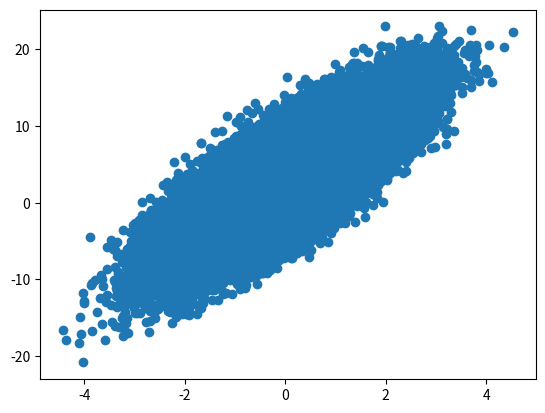

The matplotlib source for this figure:
# @Time : 2022/12/1 1:32
# [redacted]
# --coding:utf-8--


import numpy as np
import matplotlib.pyplot as plt
m = 100000

x = np.random.normal(size=m)
X = x.reshape(-1,1)
y = 4.*x + 3. + np.random.normal(0, 3, size=m)
plt.scatter(x, y)
print(plt.show())


def J(theta, X_b, y):
    try:
        return np.sum((y - X_b.dot(theta)) ** 2) / len(y)
    except:
        return float('inf')


def dJ(theta, X_b, y):
    return X_b.T.dot(X_b.dot(theta) - y) * 2. / len(y)


def gradient_descent(X_b, y, initial_theta, eta, n_iters=1e4, epsilon=1e-8):
    theta = initial_theta
    cur_iter = 0

    while cur_iter < n_iters:
        gradient = dJ(theta, X_b, y)
        last_theta = theta
        theta = theta - eta * gradient
        if (abs(J(theta, X_b, y) - J(last_theta, X_b, y)) < epsilon):
            break

        cur_iter += 1

    return theta

# 随机梯度下降
def dJ_sgd(theta, X_b_i, y_i):
    return 2 * X_b_i.T.dot(X_b_i.dot(theta) - y_i)


def sgd(X_b, y, initial_theta, n_iters):

    t0, t1 = 5, 50
    def learning_rate(t):
        return t0 / (t + t1)

    theta = initial_theta
    for cur_iter in range(n_iters):
        rand_i = np.random.randint(len(X_b))
        gradient = dJ_sgd(theta, X_b[rand_i], y[rand_i])
        theta = theta - learning_rate(cur_iter) * gradient

    return theta


X_b = np.hstack([np.ones((len(X), 1)), X])
initial_theta = np.zeros(X_b.shape[1])
theta = sgd(X_b, y, initial_theta, n_iters=m//3)

print(theta)